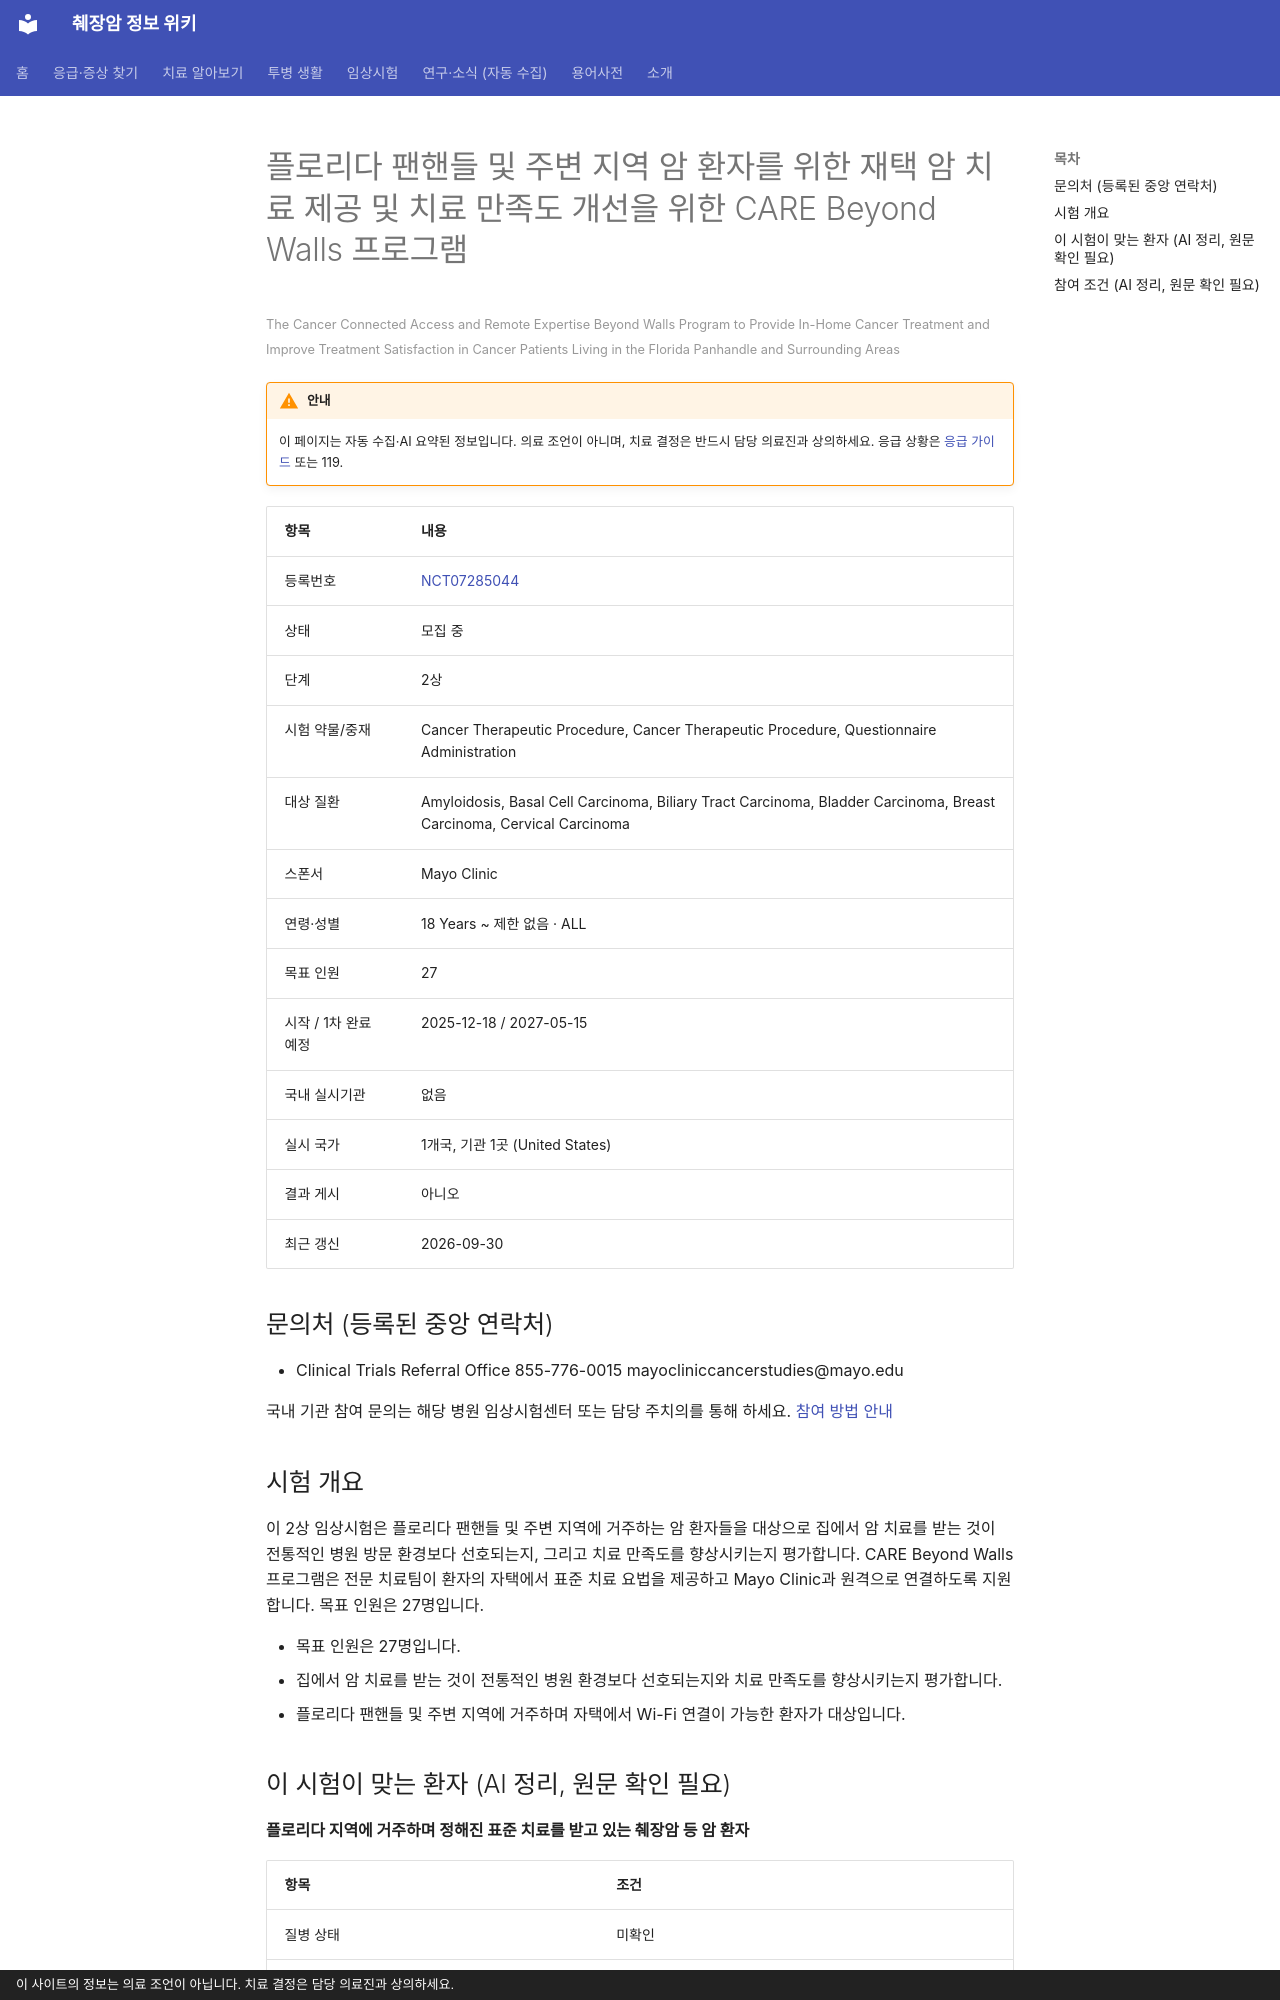

repository: hizorro88-rgb/papersearcher · page: _generated/trials/NCT07285044/index.html · generator: mkdocs · copyright: 이 사이트의 정보는 의료 조언이 아닙니다. 치료 결정은 담당 의료진과 상의하세요.

---
title: "NCT07285044 플로리다 팬핸들 및 주변 지역 암 환자를 위한 재택 암 치료 제공 및 치료 만족도 개선을 위한 CARE B…"
description: "2상 · 모집 중"
comments: true
search:
  boost: 0.4
---

# 플로리다 팬핸들 및 주변 지역 암 환자를 위한 재택 암 치료 제공 및 치료 만족도 개선을 위한 CARE Beyond Walls 프로그램

<small>The Cancer Connected Access and Remote Expertise Beyond Walls Program to Provide In-Home Cancer Treatment and Improve Treatment Satisfaction in Cancer Patients Living in the Florida Panhandle and Surrounding Areas</small>

!!! warning "안내"
    이 페이지는 자동 수집·AI 요약된 정보입니다. 의료 조언이 아니며, 치료 결정은 반드시 담당 의료진과 상의하세요. 응급 상황은 [응급 가이드](../../guides/emergency/index.md) 또는 119.

| 항목 | 내용 |
|---|---|
| 등록번호 | [NCT07285044](https://clinicaltrials.gov/study/NCT07285044) |
| 상태 | 모집 중 |
| 단계 | 2상 |
| 시험 약물/중재 | Cancer Therapeutic Procedure, Cancer Therapeutic Procedure, Questionnaire Administration |
| 대상 질환 | Amyloidosis, Basal Cell Carcinoma, Biliary Tract Carcinoma, Bladder Carcinoma, Breast Carcinoma, Cervical Carcinoma |
| 스폰서 | Mayo Clinic |
| 연령·성별 | 18 Years ~ 제한 없음 · ALL |
| 목표 인원 | 27 |
| 시작 / 1차 완료 예정 | 2025-12-18 / 2027-05-15 |
| 국내 실시기관 | 없음 |
| 실시 국가 | 1개국, 기관 1곳 (United States) |
| 결과 게시 | 아니오 |
| 최근 갱신 | 2026-09-30 |

## 문의처 (등록된 중앙 연락처)

- Clinical Trials Referral Office 855-776-0015 mayocliniccancerstudies@mayo.edu

국내 기관 참여 문의는 해당 병원 임상시험센터 또는 담당 주치의를 통해 하세요. [참여 방법 안내](../../guides/trials/how-to-apply.md)

## 시험 개요

이 2상 임상시험은 플로리다 팬핸들 및 주변 지역에 거주하는 암 환자들을 대상으로 집에서 암 치료를 받는 것이 전통적인 병원 방문 환경보다 선호되는지, 그리고 치료 만족도를 향상시키는지 평가합니다. CARE Beyond Walls 프로그램은 전문 치료팀이 환자의 자택에서 표준 치료 요법을 제공하고 Mayo Clinic과 원격으로 연결하도록 지원합니다. 목표 인원은 27명입니다.

- 목표 인원은 27명입니다.
- 집에서 암 치료를 받는 것이 전통적인 병원 환경보다 선호되는지와 치료 만족도를 향상시키는지 평가합니다.
- 플로리다 팬핸들 및 주변 지역에 거주하며 자택에서 Wi-Fi 연결이 가능한 환자가 대상입니다.

## 이 시험이 맞는 환자 (AI 정리, 원문 확인 필요)

**플로리다 지역에 거주하며 정해진 표준 치료를 받고 있는 췌장암 등 암 환자**

| 항목 | 조건 |
|---|---|
| 질병 상태 | 미확인 |
| 이전 항암 치료 | 제한 없음 또는 미확인 |
| ECOG 수행능력 | 3 이하 |

주요 제외 기준: 연구에 부적절한 동반 전신 질환 · 임상시험용 약물 치료 중 · 24시간 간병이 필요하나 보호자가 없는 경우 · 현재 입원 중인 환자

내 상황에 맞는지 한 번에 보려면 [맞춤 임상시험 찾기](../../guides/trials/finder.md).
